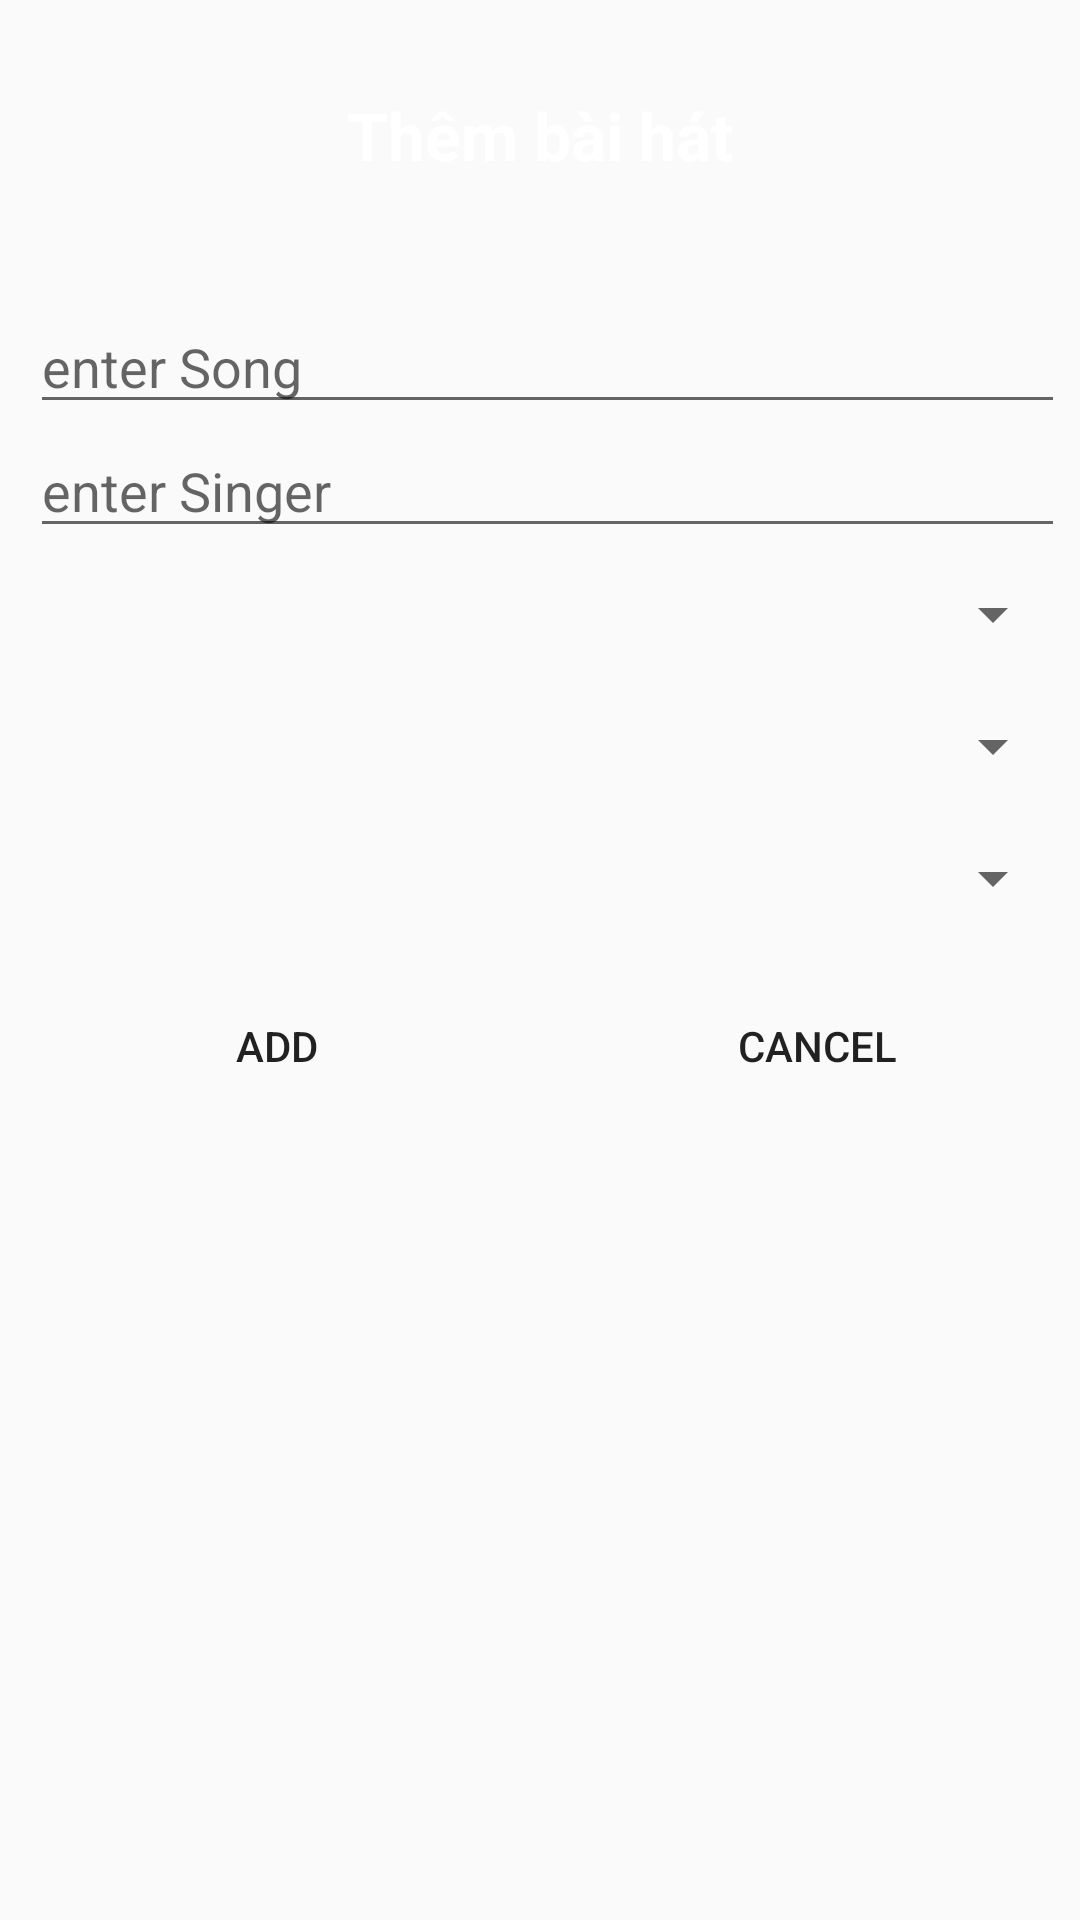

Android layout source for this screen:
<!-- AndroidManifest.xml: application theme Theme.ĐE2TH2QLBAIHAT -->
<!-- res/layout/activity_add.xml -->
<?xml version="1.0" encoding="utf-8"?>
<LinearLayout xmlns:android="http://schemas.android.com/apk/res/android"
    xmlns:app="http://schemas.android.com/apk/res-auto"
    xmlns:tools="http://schemas.android.com/tools"
    android:layout_width="match_parent"
    android:layout_height="match_parent"
    android:orientation="vertical"
    tools:context=".AddActivity">
    <LinearLayout
        android:layout_width="match_parent"
        android:layout_height="80dp"
        android:background="@color/yellow"
        android:orientation="vertical">
        <TextView
            android:layout_width="match_parent"
            android:layout_height="match_parent"
            android:textColor="@color/white"
            android:gravity="center"
            android:text="Thêm bài hát"
            android:textSize="22dp"
            android:textStyle="bold"
            android:layout_marginTop="10dp"/>
    </LinearLayout>
    <LinearLayout
        android:layout_width="match_parent"
        android:layout_height="wrap_content"
        android:layout_marginLeft="10dp"
        android:layout_marginTop="20dp"
        android:layout_marginRight="5dp"
        android:orientation="vertical"
        android:background="@color/gray">
        <EditText
            android:layout_width="match_parent"
            android:layout_height="wrap_content"
            android:id="@+id/tvSong"
            android:hint="enter Song"/>
        <EditText
            android:layout_width="match_parent"
            android:layout_height="wrap_content"
            android:id="@+id/tvSinger"
            android:hint="enter Singer"/>
        <Spinner
            android:layout_width="match_parent"
            android:layout_height="wrap_content"
            android:id="@+id/spAlbum"
            android:layout_marginTop="10dp"/>
        <Spinner
            android:layout_width="match_parent"
            android:layout_height="wrap_content"
            android:id="@+id/spCategory"
            android:layout_marginTop="20dp"/>
        <Spinner
            android:layout_width="match_parent"
            android:layout_height="wrap_content"
            android:id="@+id/spFavourite"
            android:layout_marginTop="20dp"/>


    </LinearLayout>
    <LinearLayout
        android:layout_width="match_parent"
        android:layout_height="wrap_content"
        android:orientation="horizontal"
        android:weightSum="2"
        android:layout_marginTop="20dp">
        <Button
            android:layout_width="wrap_content"
            android:layout_height="wrap_content"
            android:id="@+id/btAdd"
            android:background="@drawable/button"
            android:layout_weight="1"
            android:text="Add"
            android:layout_marginLeft="5dp"
            />
        <Button
            android:layout_width="wrap_content"
            android:layout_height="wrap_content"
            android:id="@+id/btCancel"
            android:background="@drawable/button"
            android:layout_weight="1"
            android:text="Cancel"
            android:layout_marginLeft="5dp"
            />

    </LinearLayout>



</LinearLayout>
<!-- resources referenced by this layout -->
<resources>
  <!-- drawable button (drawable-v24) -->
  <?xml version="1.0" encoding="utf-8"?>
  <shape xmlns:android="http://schemas.android.com/apk/res/android"
      android:shape="rectangle">
      <corners android:radius="10dp"/>
      <solid android:color="@color/yellow"/>
  
  
  </shape>
  <style name="Theme.ĐE2TH2QLBAIHAT" parent="Theme.AppCompat.DayNight.DarkActionBar">
          
          <item name="colorPrimary">@color/purple_500</item>
          <item name="colorPrimaryVariant">@color/purple_700</item>
          <item name="colorOnPrimary">@color/white</item>
          
          <item name="colorSecondary">@color/teal_200</item>
          <item name="colorSecondaryVariant">@color/teal_700</item>
          <item name="colorOnSecondary">@color/black</item>
          
          <item name="android:statusBarColor" tools:targetApi="l">?attr/colorPrimaryVariant</item>
          
      </style>
  <!-- not gathered from this repository: default colours our renderer supplied (Android Studio template values) -->
  <color name="purple_500">#FF6200EE</color>
  <color name="purple_700">#FF3700B3</color>
  <color name="teal_200">#FF03DAC5</color>
  <color name="teal_700">#FF018786</color>
  <color name="black">#FF000000</color>
  <color name="white">#FFFFFFFF</color>
</resources>
